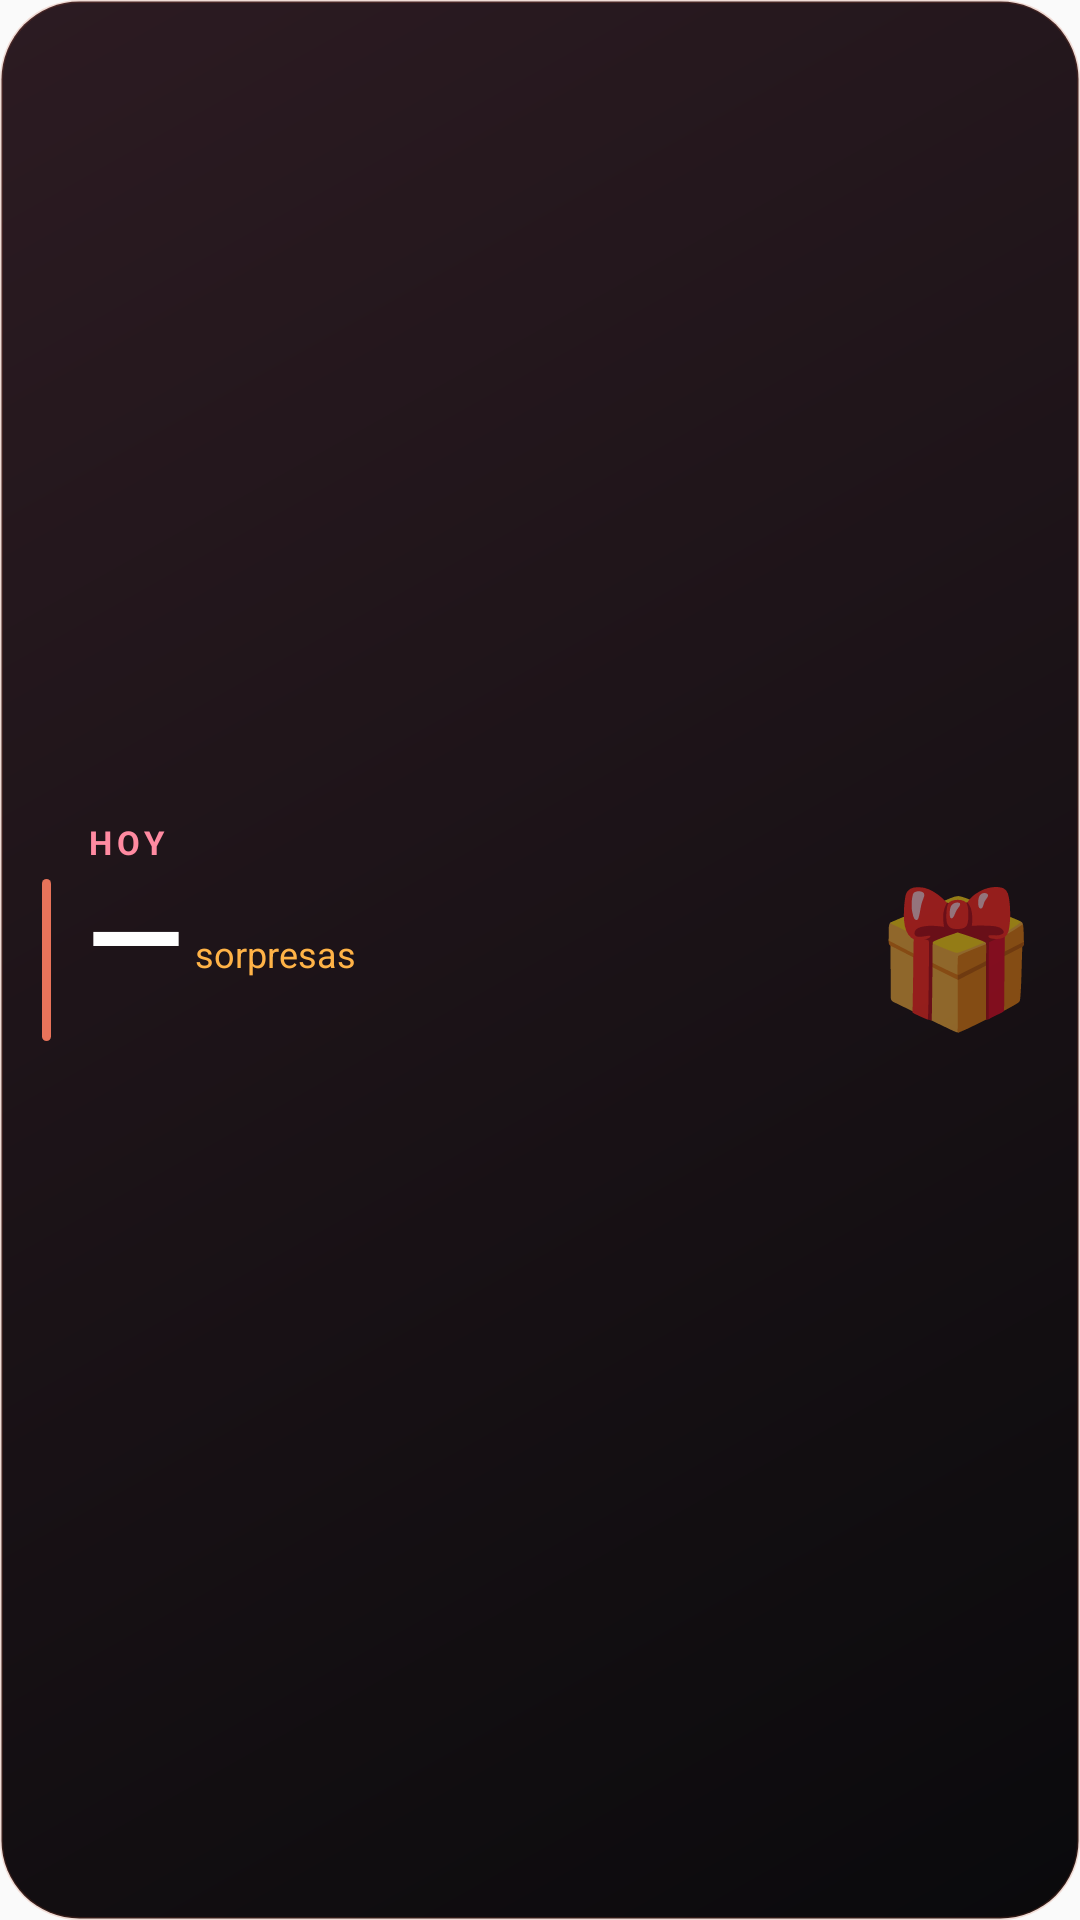

Reconstruct the res/layout file that produces this screen, plus the resources it refers to.
<!-- AndroidManifest.xml: application theme AppTheme -->
<!-- res/layout/widget_gifts.xml -->
<?xml version="1.0" encoding="utf-8"?>
<LinearLayout xmlns:android="http://schemas.android.com/apk/res/android"
    xmlns:tools="http://schemas.android.com/tools"
    android:id="@+id/widget_gifts_root"
    android:layout_width="match_parent"
    android:layout_height="match_parent"
    android:background="@drawable/widget_gifts_bg"
    android:gravity="center_vertical"
    android:orientation="horizontal"
    android:padding="14dp">

    
    <ImageView
        android:layout_width="3dp"
        android:layout_height="54dp"
        android:layout_marginEnd="12dp"
        android:background="@drawable/widget_days_accent"
        android:contentDescription="@null" />

    <LinearLayout
        android:layout_width="0dp"
        android:layout_height="wrap_content"
        android:layout_weight="1"
        android:orientation="vertical">

        <TextView
            android:id="@+id/widget_gifts_kicker"
            android:layout_width="wrap_content"
            android:layout_height="wrap_content"
            android:includeFontPadding="false"
            android:letterSpacing="0.14"
            android:maxLines="1"
            android:text="@string/widget_gifts_kicker"
            android:textColor="@color/widget_coral_soft"
            android:textSize="11sp"
            android:textStyle="bold"
            tools:text="HOY" />

        <LinearLayout
            android:layout_width="wrap_content"
            android:layout_height="wrap_content"
            android:layout_marginTop="1dp"
            android:gravity="bottom"
            android:orientation="horizontal">

            <TextView
                android:id="@+id/widget_gifts_count"
                android:layout_width="wrap_content"
                android:layout_height="wrap_content"
                android:includeFontPadding="false"
                android:maxLines="1"
                android:text="@string/widget_value_placeholder"
                android:textColor="#FFFFFF"
                android:textSize="42sp"
                android:textStyle="bold"
                tools:text="2" />

            <TextView
                android:id="@+id/widget_gifts_unit"
                android:layout_width="wrap_content"
                android:layout_height="wrap_content"
                android:layout_marginStart="4dp"
                android:layout_marginBottom="5dp"
                android:includeFontPadding="false"
                android:maxLines="1"
                android:text="@string/widget_gifts_unit"
                android:textColor="@color/widget_rose"
                android:textSize="12sp"
                tools:text="sorpresas" />
        </LinearLayout>

        <TextView
            android:id="@+id/widget_gifts_label"
            android:layout_width="match_parent"
            android:layout_height="wrap_content"
            android:layout_marginTop="1dp"
            android:ellipsize="end"
            android:includeFontPadding="false"
            android:maxLines="1"
            android:textColor="@color/widget_rose"
            android:textSize="11sp"
            tools:text="ya las abriste" />

        <TextView
            android:id="@+id/widget_gifts_hint"
            android:layout_width="match_parent"
            android:layout_height="wrap_content"
            android:ellipsize="end"
            android:includeFontPadding="false"
            android:maxLines="1"
            android:textColor="@color/widget_text_muted"
            android:textSize="11sp"
            tools:text="en el calendario" />
    </LinearLayout>

    <TextView
        android:id="@+id/widget_gifts_emoji"
        android:layout_width="wrap_content"
        android:layout_height="wrap_content"
        android:layout_marginStart="10dp"
        android:includeFontPadding="false"
        android:maxLines="1"
        android:text="@string/widget_gifts_emoji"
        android:textSize="44sp"
        tools:text="🎁" />

</LinearLayout>
<!-- resources referenced by this layout -->
<resources>
  <color name="widget_coral_soft">#FF8AA1</color>
  <color name="widget_rose">#FFB347</color>
  <color name="widget_text_muted">#A6FFFFFF</color>
  <!-- drawable widget_days_accent (drawable) -->
  <?xml version="1.0" encoding="utf-8"?>
  <shape xmlns:android="http://schemas.android.com/apk/res/android"
      android:shape="rectangle">
      <corners android:radius="2dp" />
      <solid android:color="@color/widget_coral" />
  </shape>
  <!-- drawable widget_gifts_bg (drawable) -->
  <?xml version="1.0" encoding="utf-8"?>
  <shape xmlns:android="http://schemas.android.com/apk/res/android"
      android:shape="rectangle">
      <corners android:radius="26dp" />
      <gradient
          android:angle="315"
          android:endColor="@color/widget_ink"
          android:startColor="#2C1B22" />
      <stroke
          android:width="1dp"
          android:color="#30C65A3A" />
  </shape>
  <string name="widget_gifts_emoji">🎁</string>
  <string name="widget_gifts_kicker">HOY</string>
  <string name="widget_gifts_unit">sorpresas</string>
  <string name="widget_value_placeholder">—</string>
  <style name="AppTheme" parent="Theme.AppCompat.Light.DarkActionBar">
          
          <item name="colorPrimary">@color/colorPrimary</item>
          <item name="colorPrimaryDark">@color/colorPrimaryDark</item>
          <item name="colorAccent">@color/colorAccent</item>
      </style>
  <color name="widget_coral">#E8735A</color>
  <color name="widget_ink">#0A0A0C</color>
  <!-- not gathered from this repository: default colours our renderer supplied (Android Studio template values) -->
  <color name="colorPrimary">#FF6200EE</color>
  <color name="colorPrimaryDark">#FF3700B3</color>
  <color name="colorAccent">#FF03DAC5</color>
</resources>
